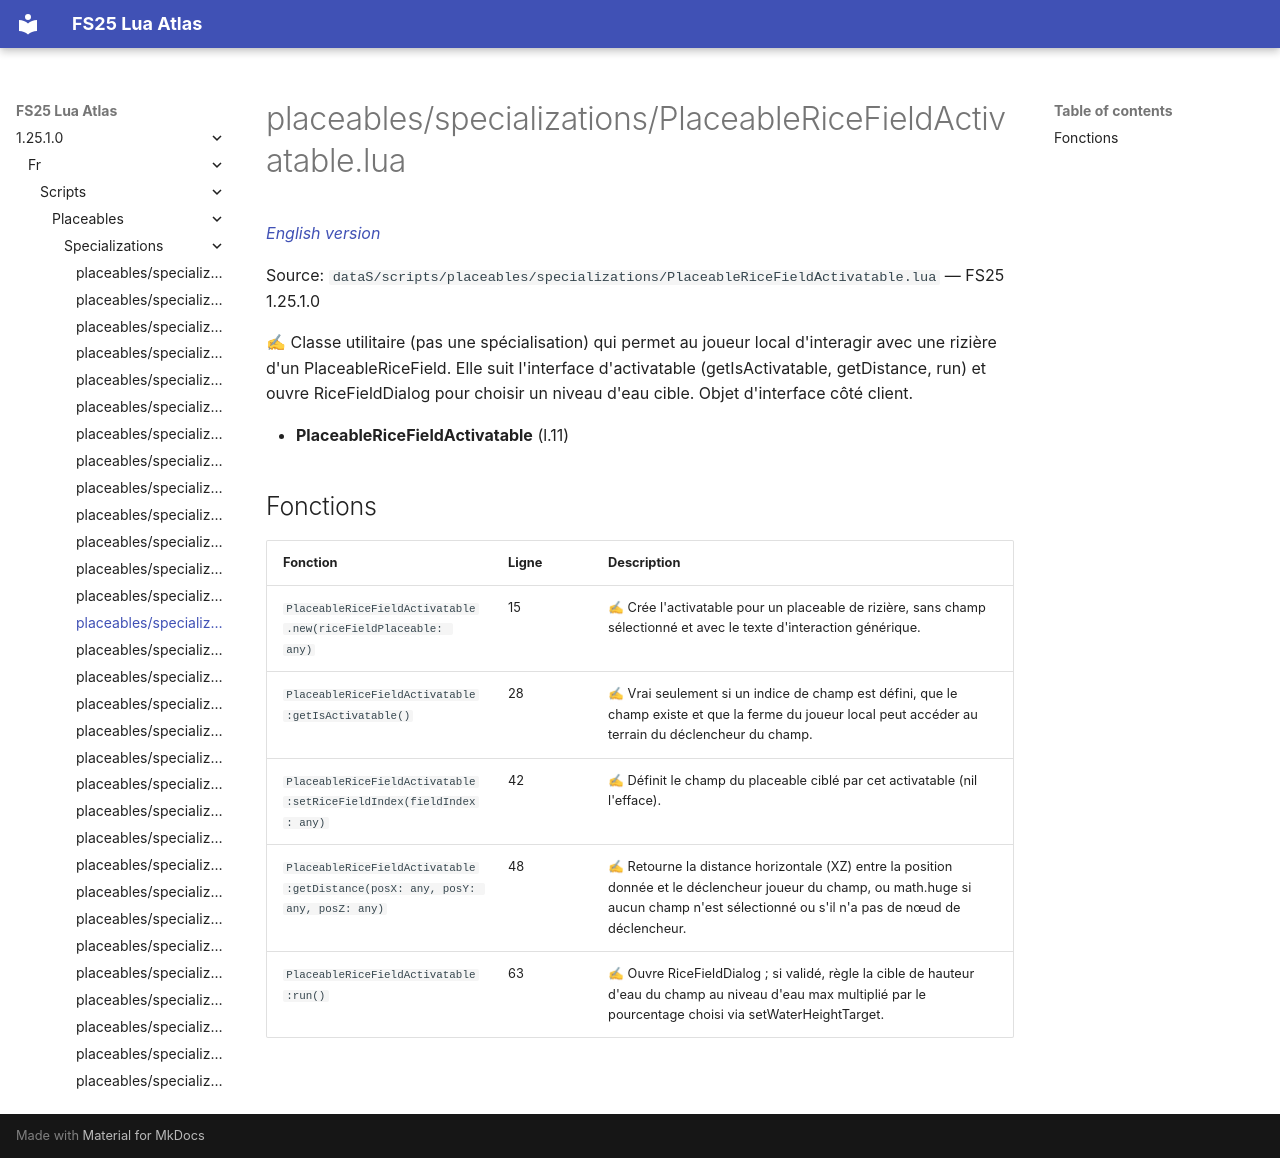

repository: Tim0219800/fs25-lua-atlas · page: 1.25.1.0/fr/scripts/placeables/specializations/PlaceableRiceFieldActivatable.html · generator: mkdocs

# placeables/specializations/PlaceableRiceFieldActivatable.lua

*[English version](../../../../scripts/placeables/specializations/PlaceableRiceFieldActivatable.md)*

Source: `dataS/scripts/placeables/specializations/PlaceableRiceFieldActivatable.lua` — FS25 1.25.1.0

✍ Classe utilitaire (pas une spécialisation) qui permet au joueur local d'interagir avec une rizière d'un PlaceableRiceField. Elle suit l'interface d'activatable (getIsActivatable, getDistance, run) et ouvre RiceFieldDialog pour choisir un niveau d'eau cible. Objet d'interface côté client.

- **PlaceableRiceFieldActivatable** (l.11)

## Fonctions

| Fonction | Ligne | Description |
|---|---|---|
| `PlaceableRiceFieldActivatable.new(riceFieldPlaceable: any)` | 15 | ✍ Crée l'activatable pour un placeable de rizière, sans champ sélectionné et avec le texte d'interaction générique. |
| `PlaceableRiceFieldActivatable:getIsActivatable()` | 28 | ✍ Vrai seulement si un indice de champ est défini, que le champ existe et que la ferme du joueur local peut accéder au terrain du déclencheur du champ. |
| `PlaceableRiceFieldActivatable:setRiceFieldIndex(fieldIndex: any)` | 42 | ✍ Définit le champ du placeable ciblé par cet activatable (nil l'efface). |
| `PlaceableRiceFieldActivatable:getDistance(posX: any, posY: any, posZ: any)` | 48 | ✍ Retourne la distance horizontale (XZ) entre la position donnée et le déclencheur joueur du champ, ou math.huge si aucun champ n'est sélectionné ou s'il n'a pas de nœud de déclencheur. |
| `PlaceableRiceFieldActivatable:run()` | 63 | ✍ Ouvre RiceFieldDialog ; si validé, règle la cible de hauteur d'eau du champ au niveau d'eau max multiplié par le pourcentage choisi via setWaterHeightTarget. |
